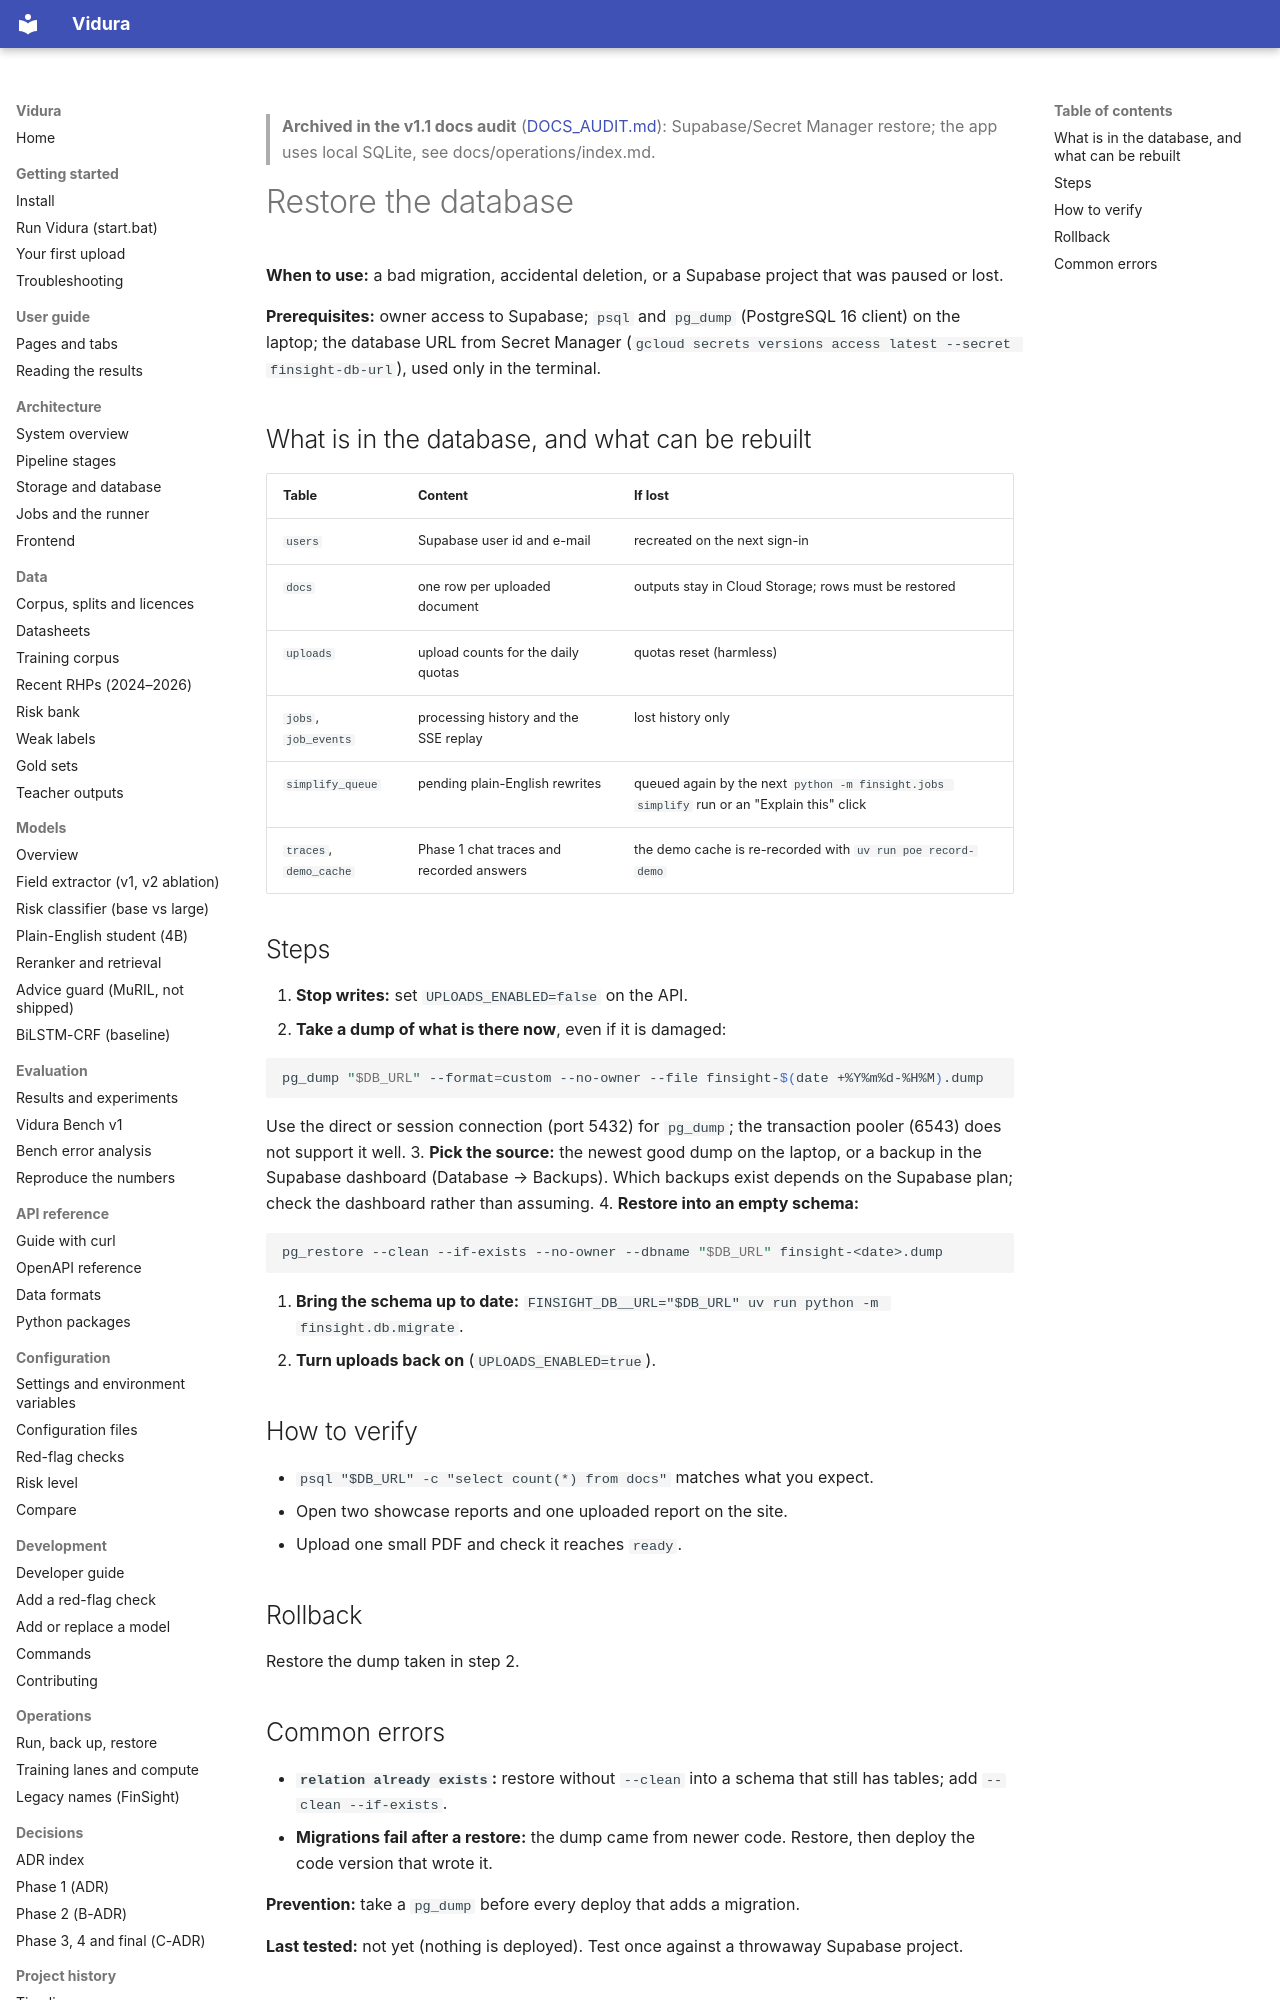

repository: AkshatTm/FinSight-IPO-X-Ray-for-Indian-retail-investors · page: archive/RESTORE_DB/index.html · generator: mkdocs

> **Archived in the v1.1 docs audit** ([DOCS_AUDIT.md](DOCS_AUDIT.md)): Supabase/Secret Manager restore; the app uses local SQLite, see docs/operations/index.md.

# Restore the database

**When to use:** a bad migration, accidental deletion, or a Supabase project that was paused or lost.

**Prerequisites:** owner access to Supabase; `psql` and `pg_dump` (PostgreSQL 16 client) on the laptop; the database URL from Secret Manager (`gcloud secrets versions access latest --secret finsight-db-url`), used only in the terminal.

## What is in the database, and what can be rebuilt

| Table | Content | If lost |
| --- | --- | --- |
| `users` | Supabase user id and e-mail | recreated on the next sign-in |
| `docs` | one row per uploaded document | outputs stay in Cloud Storage; rows must be restored |
| `uploads` | upload counts for the daily quotas | quotas reset (harmless) |
| `jobs`, `job_events` | processing history and the SSE replay | lost history only |
| `simplify_queue` | pending plain-English rewrites | queued again by the next `python -m finsight.jobs simplify` run or an "Explain this" click |
| `traces`, `demo_cache` | Phase 1 chat traces and recorded answers | the demo cache is re-recorded with `uv run poe record-demo` |

## Steps

1. **Stop writes:** set `UPLOADS_ENABLED=false` on the API.
2. **Take a dump of what is there now**, even if it is damaged:

   ```bash
   pg_dump "$DB_URL" --format=custom --no-owner --file finsight-$(date +%Y%m%d-%H%M).dump
   ```

   Use the direct or session connection (port 5432) for `pg_dump`; the transaction pooler (6543) does not support it well.
3. **Pick the source:** the newest good dump on the laptop, or a backup in the Supabase dashboard (Database → Backups). Which backups exist depends on the Supabase plan; check the dashboard rather than assuming.
4. **Restore into an empty schema:**

   ```bash
   pg_restore --clean --if-exists --no-owner --dbname "$DB_URL" finsight-<date>.dump
   ```

5. **Bring the schema up to date:** `FINSIGHT_DB__URL="$DB_URL" uv run python -m finsight.db.migrate`.
6. **Turn uploads back on** (`UPLOADS_ENABLED=true`).

## How to verify

- `psql "$DB_URL" -c "select count(*) from docs"` matches what you expect.
- Open two showcase reports and one uploaded report on the site.
- Upload one small PDF and check it reaches `ready`.

## Rollback

Restore the dump taken in step 2.
